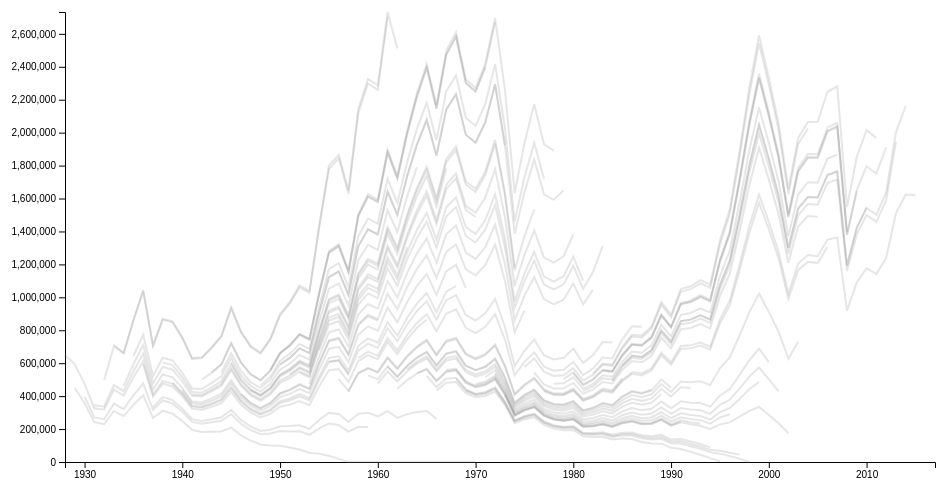
D3 v5 page, settled after 360 driven frames (6 s of simulated time); the page loaded 1 data file(s).


	window.onload = function(){

		loadData()
		.then((x)=>{

			buildRun();
			buildGraph();

		});

	}

// ── FIRESIM.js

var data = {};
var simulated = {};
window.data = data;
var startingPortfolio = 500000;
var years = 30;
var spending = 20000;
var stockRatio = .8;

var parsePortfolioValue = ()=>{
	
}
var parseYearsValue = ()=>{
	
}
var parseSpendingValue = ()=>{
	
}
var parseStockRatio = ()=>{
	
}

var buildRun = function(){

	var firstYearOfData = 1928;
	var lastYearOfData = 2017;

	var buildRun = function(startingYear){

		var value = startingPortfolio;
		var portfolio = [];
		var max = value;
		var min = value;
		var maxDD = 0;
		var rets = [];
		var maxVal = 0;
		//index of our data to start with
		var end = startingYear+years;
		if(end>lastYearOfData)
			throw('out of bounds')

		for(var i = startingYear; i<end;i++){

			if(value<=0){
				portfolio.push( {'year':i, 'value': 0 } );
				continue;
			}

			//spend the money during our year
			value -= spending;

			// average return calc
			var stck = data[i].stock;
			var bnd = data[i].bond;
			var yearlyRet = stck*stockRatio + (1-stockRatio)*bnd;

			//add returns
			var stockValue = value*stockRatio;
			var bondValue = value*(1-stockRatio);
			
			stockValue*= 1+stck;
			bondValue*= 1+bnd;

			value = stockValue+bondValue;
			//minus inflation
			if(i!==firstYearOfData){
				var inflation = data[i-1].cpi/data[i].cpi;
				value*= inflation;
				yearlyRet*=inflation;
			}

			value = value<0 ? 0 : value;
			value = Math.round(value,0);
			max = value > max? value : max;
			min = value < min ? value : min;
			var currentDD = (max-value)/max;
			maxDD = currentDD>0 && currentDD>maxDD ? currentDD : maxDD;
			maxVal = value>maxVal ? value : maxVal;
			portfolio.push( {'year':new Date(i,0), 'value': value });
			rets.push(yearlyRet);

		}

		var end = portfolio[ portfolio.length-1 ].value;
		var avgRet = rets.reduce ( (memo,x) => { return memo+x; } , 0 )/rets.length;
		return {'history':portfolio, 'maxVal': maxVal, 'maxDD': maxDD , 'end': end, success: (end>0) , 'avgRet': avgRet};
	};

	var simulate = function(){
		var runs = [];
		var j = 0;
		for(var i = firstYearOfData;i<lastYearOfData-years;i++){
			runs[j] = buildRun(i)
			j++;
		}
		var successRate = runs.reduce((memo,x)=>{ return x.success ? memo+1 : memo;},0)/runs.length;
		var averageEndVal = runs.reduce((memo,x)=>{ return memo+x.end;},0)/runs.length;
		var maxDD = runs.reduce((memo,x)=>{ return x.maxDD>memo? x.maxDD : memo;},0);
		var averageDD = runs.reduce((memo,x)=>{ return memo+x.maxDD;},0)/runs.length;
		var domain = [new Date(firstYearOfData,0) , new Date( lastYearOfData,0) ]
		var range = [0, runs.reduce( (memo,x) => {if(x.maxVal>memo) return x.maxVal; return memo;},0)]
		return {'successRate': successRate, 'domain':domain, 'range':range, 'averageEnd':averageEndVal, 'maxDD':maxDD, 'averageDD': averageDD, 'runs': runs };
	};

	simulated = simulate();
	window.simulated = simulated;
}

var loadData = ()=>{
	return  new Promise(function(resolve, reject) {
	d3.csv("data.csv", function(d) {
  		  data[d.date] = {};
	      data[d.date].cpi = +d.cpi;
	      data[d.date].bond= +d.bond;
	      data[d.date].stock = +d.stock;
	      resolve();
	  });
	})
}

var buildGraph = ()=>{

	// set the dimensions and margins of the graph
	var margin = {top: 20, right: 20, bottom: 30, left: 70},
	    width = 960 - margin.left - margin.right,
	    height = 500 - margin.top - margin.bottom;

	function mouseOverHandler(d){
		d3.select(this)
	      .attr("class", "highlighted");

	};
	function mouseOutHandler(d){

		d3.select(this)
	      .attr("class", "faded");
	};

	// set the ranges
	var x = d3.scaleTime().range([0, width]);
	var y = d3.scaleLinear().range([height, 0]);

	// define the lines
	var valueline = d3.line()
	    .x(function(d) { return x(d.year); })
	    .y(function(d) { return y(d.value); });

	// append the svg obgect to the body of the page
	// appends a 'group' element to 'svg'
	// moves the 'group' element to the top left margin
	var svg = d3.select("body").append("svg")
	    .attr("width", width + margin.left + margin.right)
	    .attr("height", height + margin.top + margin.bottom)
	  .append("g")
	    .attr("transform",
	          "translate(" + margin.left + "," + margin.top + ")");

	// Get the data

	  // Scale the range of the data
	  x.domain( simulated.domain );
	  y.domain( simulated.range );

	  // Add the X Axis
	  svg.append("g")
	      .attr("transform", "translate(0," + height + ")")
	      .call(d3.axisBottom(x));

	  // Add the Y Axis
	  svg.append("g")
	      .call(d3.axisLeft(y));

	for(var i = 0;i<simulated.runs.length;i++){
		// Add the valueline path.
	  svg.append("path")
	      .data([simulated.runs[i].history])
	      .attr("class", "faded")
	      .attr("d", valueline)
	      .on('mouseover', mouseOverHandler)
	      .on('mouseout',mouseOutHandler);
	} 
};

### data: data.csv
date, stock, bond, cpi
1928, 0.4381, 0.0308, 17.1
1929, -0.083, 0.0316, 17.1
1930, -0.2512, 0.0455, 16.7
1931, -0.4384, 0.0231, 15.2
1932, -0.0864, 0.0107, 13.7
1933, 0.4998, 0.0096, 13
1934, -0.0119, 0.0032, 13.4
1935, 0.4674, 0.0018, 13.7
1936, 0.3194, 0.0017, 13.9
1937, -0.3534, 0.003, 14.4
1938, 0.2928, 0.0008, 14.1
1939, -0.011, 0.0004, 13.9
1940, -0.1067, 0.0003, 14
1941, -0.1277, 0.0008, 14.7
1942, 0.1917, 0.0034, 16.3
1943, 0.2506, 0.0038, 17.3
1944, 0.1903, 0.0038, 17.6
1945, 0.3582, 0.0038, 18
1946, -0.0843, 0.0038, 19.5
1947, 0.052, 0.0057, 22.3
1948, 0.057, 0.0102, 24.1
1949, 0.183, 0.011, 23.8
1950, 0.3081, 0.0117, 24.1
1951, 0.2368, 0.0148, 26
1952, 0.1815, 0.0167, 26.5
1953, -0.0121, 0.0189, 26.7
1954, 0.5256, 0.0096, 26.9
1955, 0.326, 0.0166, 26.8
1956, 0.0744, 0.0256, 27.2
1957, -0.1046, 0.0323, 28.1
1958, 0.4372, 0.0178, 28.9
1959, 0.1206, 0.0326, 29.1
1960, 0.0034, 0.0305, 29.6
1961, 0.2664, 0.0227, 29.9
1962, -0.0881, 0.0278, 30.2
1963, 0.2261, 0.0311, 30.6
1964, 0.1642, 0.0351, 31
1965, 0.124, 0.039, 31.5
1966, -0.0997, 0.0484, 32.4
1967, 0.238, 0.0433, 33.4
1968, 0.1081, 0.0526, 34.8
1969, -0.0824, 0.0656, 36.7
1970, 0.0356, 0.0669, 38.8
1971, 0.1422, 0.0454, 40.5
1972, 0.1876, 0.0395, 41.8
1973, -0.1431, 0.0673, 44.4
1974, -0.259, 0.0778, 49.3
1975, 0.37, 0.0599, 53.8
1976, 0.2383, 0.0497, 56.9
1977, -0.0698, 0.0513, 60.6
1978, 0.0651, 0.0693, 65.2
1979, 0.1852, 0.0994, 72.6
1980, 0.3174, 0.1122, 82.4
1981, -0.047, 0.143, 90.9
1982, 0.2042, 0.1101, 96.5
1983, 0.2234, 0.0845, 99.6
1984, 0.0615, 0.0961, 103.9
1985, 0.3124, 0.0749, 107.6
1986, 0.1849, 0.0604, 109.6
1987, 0.0581, 0.0572, 113.6
... 30 more rows